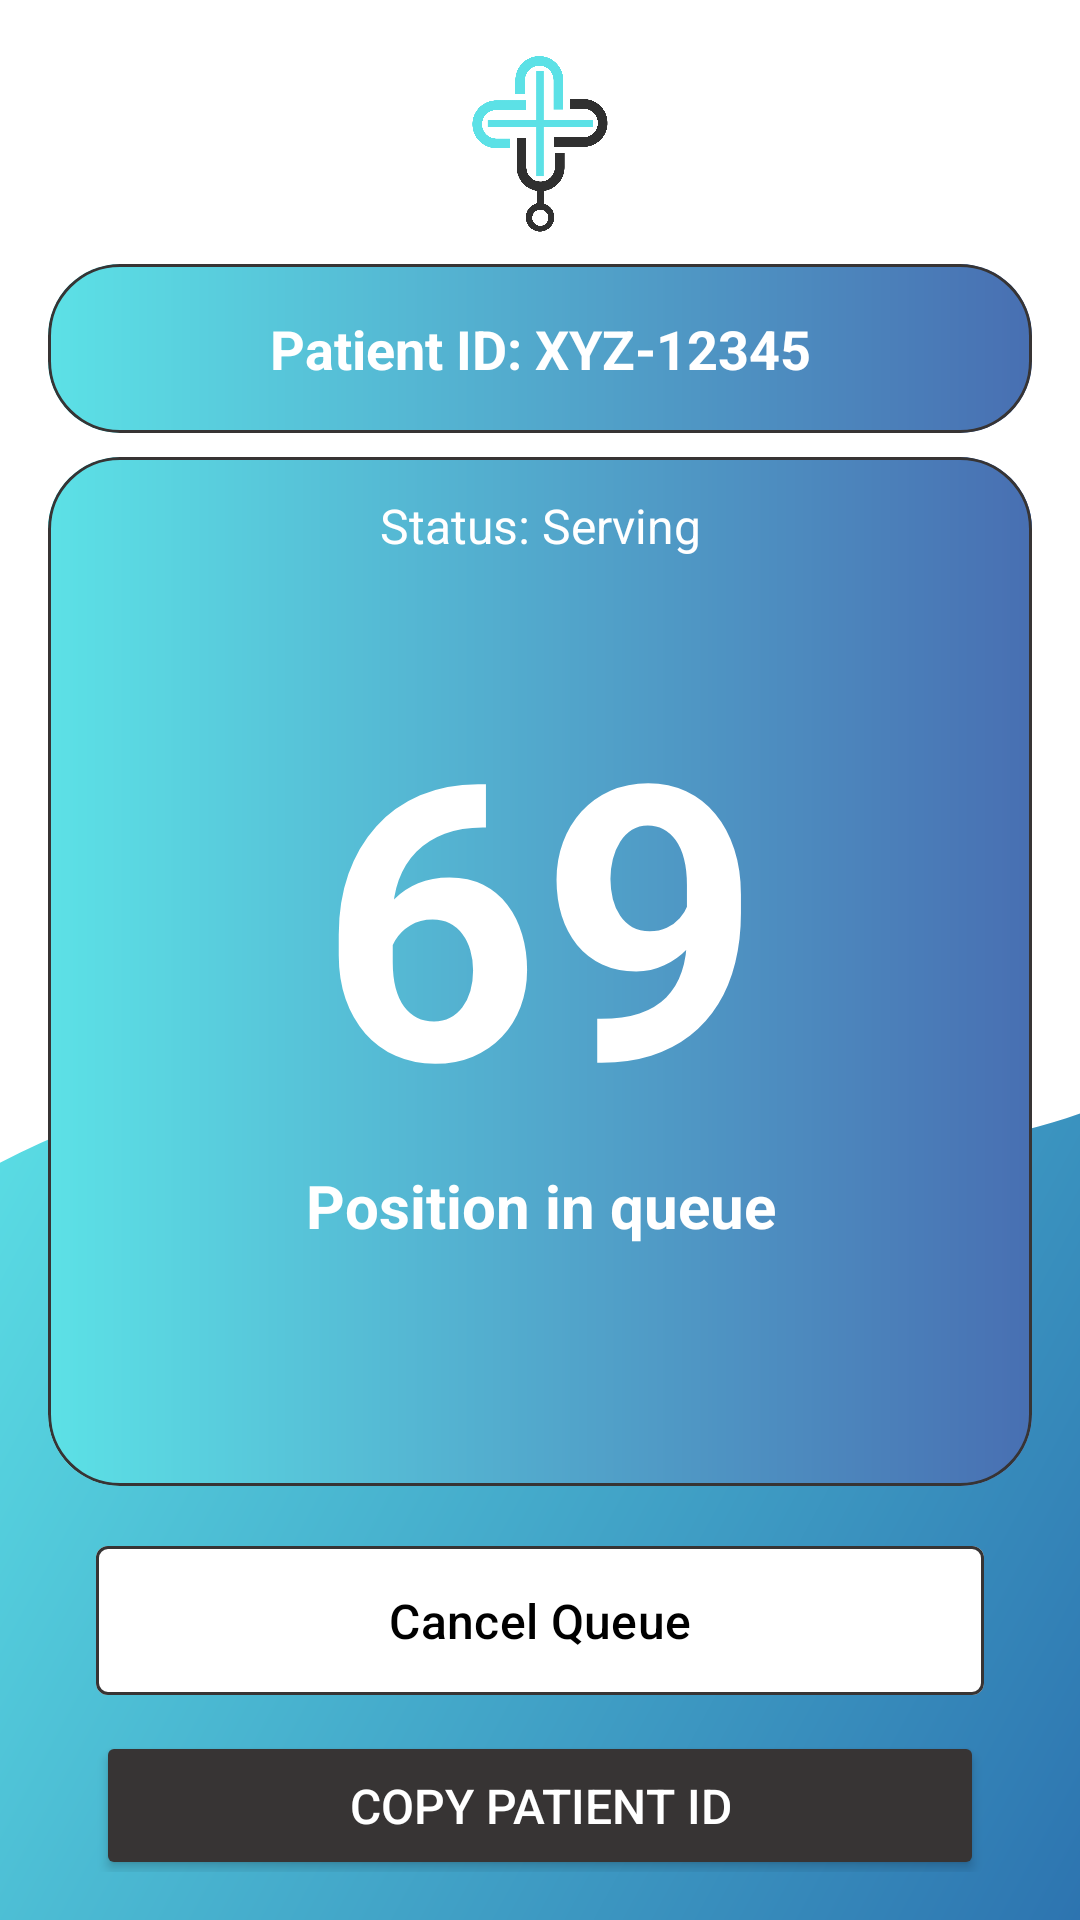

This screen was rendered from an Android layout file. Write that file and the resources it references.
<!-- AndroidManifest.xml: application theme Theme.MediQueue.Light -->
<!-- res/layout/activity_queue_status.xml -->
<LinearLayout xmlns:android="http://schemas.android.com/apk/res/android"
    xmlns:app="http://schemas.android.com/apk/res-auto"
    android:layout_width="match_parent"
    android:layout_height="match_parent"
    android:background="@drawable/background"
    android:orientation="vertical"
    android:padding="16dp">

    
    <ImageView
        android:id="@+id/appLogo"
        android:layout_width="64dp"
        android:layout_height="64dp"
        android:layout_gravity="center_horizontal"
        android:src="@drawable/logo_dark"
        android:contentDescription="App Logo"
        android:layout_marginBottom="8dp" />

    
    <com.google.android.material.card.MaterialCardView
        android:layout_width="match_parent"
        android:layout_height="wrap_content"
        android:layout_marginBottom="8dp"
        app:cardCornerRadius="24dp"
        app:strokeWidth="1dp"
        app:strokeColor="#373434">

        <TextView
            android:id="@+id/patientIdTextView"
            android:layout_width="match_parent"
            android:layout_height="wrap_content"
            android:background="@drawable/button_gradient"
            android:gravity="center"
            android:padding="16dp"
            android:text="Patient ID: XYZ-12345"
            android:textColor="@color/white"
            android:textSize="18sp"
            android:textStyle="bold" />
    </com.google.android.material.card.MaterialCardView>

    
    <com.google.android.material.card.MaterialCardView
        android:layout_width="match_parent"
        android:layout_height="wrap_content"
        android:padding="16dp"
        app:cardCornerRadius="24dp"
        app:strokeWidth="1dp"
        app:strokeColor="#373434">


        <LinearLayout
            android:layout_width="match_parent"
            android:layout_height="wrap_content"
            android:background="@drawable/button_gradient"
            android:gravity="center"
            android:orientation="vertical">

            
            <TextView
                android:id="@+id/statusTextView"
                android:layout_width="match_parent"
                android:layout_height="wrap_content"
                android:layout_marginTop="12dp"
                android:background="@drawable/button_gradient"
                android:gravity="center"
                android:text="Status: Serving"
                android:textColor="@color/white"
                android:textSize="16sp" />

            <TextView
                android:id="@+id/lineTextView"
                android:layout_width="match_parent"
                android:layout_height="wrap_content"
                android:layout_marginTop="32dp"
                android:background="@drawable/button_gradient"
                android:gravity="center"
                android:text="69"
                android:textColor="@color/white"
                android:textSize="128sp"
                android:textStyle="bold" />

            
            <TextView
                android:id="@+id/positionTextView"
                android:layout_width="match_parent"
                android:layout_height="wrap_content"
                android:background="@drawable/button_gradient"
                android:gravity="center"
                android:paddingBottom="80dp"
                android:text="Position in queue"
                android:textColor="@color/white"
                android:textSize="20sp"
                android:textStyle="bold" />

        </LinearLayout>
    </com.google.android.material.card.MaterialCardView>

    
    <Space
        android:layout_width="match_parent"
        android:layout_height="0dp"
        android:layout_weight="1" />

    
    <LinearLayout
        android:layout_width="match_parent"
        android:layout_height="wrap_content"
        android:layout_marginBottom="120dp"
        android:orientation="vertical"
        android:padding="16dp">

        <com.google.android.material.button.MaterialButton
            android:id="@+id/cancelQueueButton"
            android:layout_width="match_parent"
            android:layout_height="wrap_content"
            android:layout_marginBottom="8dp"
            android:padding="14dp"
            android:text="Cancel Queue"
            android:textColor="@android:color/black"
            android:textSize="16dp"
            app:backgroundTint="@color/white"
            app:cornerRadius="4dp"
            app:strokeWidth="1dp"
            app:strokeColor="#373434" />


        <com.google.android.material.button.MaterialButton
            android:id="@+id/finishAppointmentButton"
            android:layout_width="match_parent"
            android:layout_height="wrap_content"
            android:layout_marginBottom="8dp"
            android:padding="14dp"
            android:text="Finish Appointment"
            android:textColor="@android:color/black"
            android:textSize="16dp"
            android:backgroundTint="@color/white"
            android:visibility="gone"
            app:cornerRadius="4dp"
            app:strokeWidth="1dp"
            app:strokeColor="#373434" />

        <Button
            android:id="@+id/copyPatientIdButton"
            android:layout_width="match_parent"
            android:layout_height="wrap_content"
            android:layout_marginBottom="8dp"
            android:padding="14dp"
            android:text="Copy Patient ID"
            android:textColor="@android:color/white"
            android:textSize="16dp"
            app:backgroundTint="#373434"
            app:cornerRadius="4dp" />

        <com.google.android.material.button.MaterialButton
            android:id="@+id/exportPatientIdImageButton"
            android:layout_width="match_parent"
            android:layout_height="wrap_content"
            android:padding="14dp"
            android:text="Download Patient ID"
            android:textColor="@android:color/white"
            android:textSize="16dp"
            app:backgroundTint="#373434"
            app:cornerRadius="4dp"
            app:elevation="8dp" />
    </LinearLayout>

</LinearLayout>
<!-- resources referenced by this layout -->
<resources>
  <!-- drawable background: png bitmap (drawable, 103702 bytes) -->
  <!-- drawable button_gradient (drawable) -->
  <?xml version="1.0" encoding="utf-8"?>
  <shape xmlns:android="http://schemas.android.com/apk/res/android">
      <gradient
          android:startColor="#5ce1e6"
          android:endColor="#486fb2"
          android:angle="0"/>
      <corners android:radius="4dp"/>
  </shape>
  <!-- drawable logo_dark: png bitmap (drawable, 45157 bytes) -->
  <style name="Theme.MediQueue.Light" parent="Base.Theme.MediQueue.Light" />
  <style name="Base.Theme.MediQueue.Light" parent="Theme.Material3.Light.NoActionBar">
          
          
      </style>
  <!-- not gathered from this repository: default colours our renderer supplied (Android Studio template values) -->
  <color name="white">#FFFFFFFF</color>
</resources>
